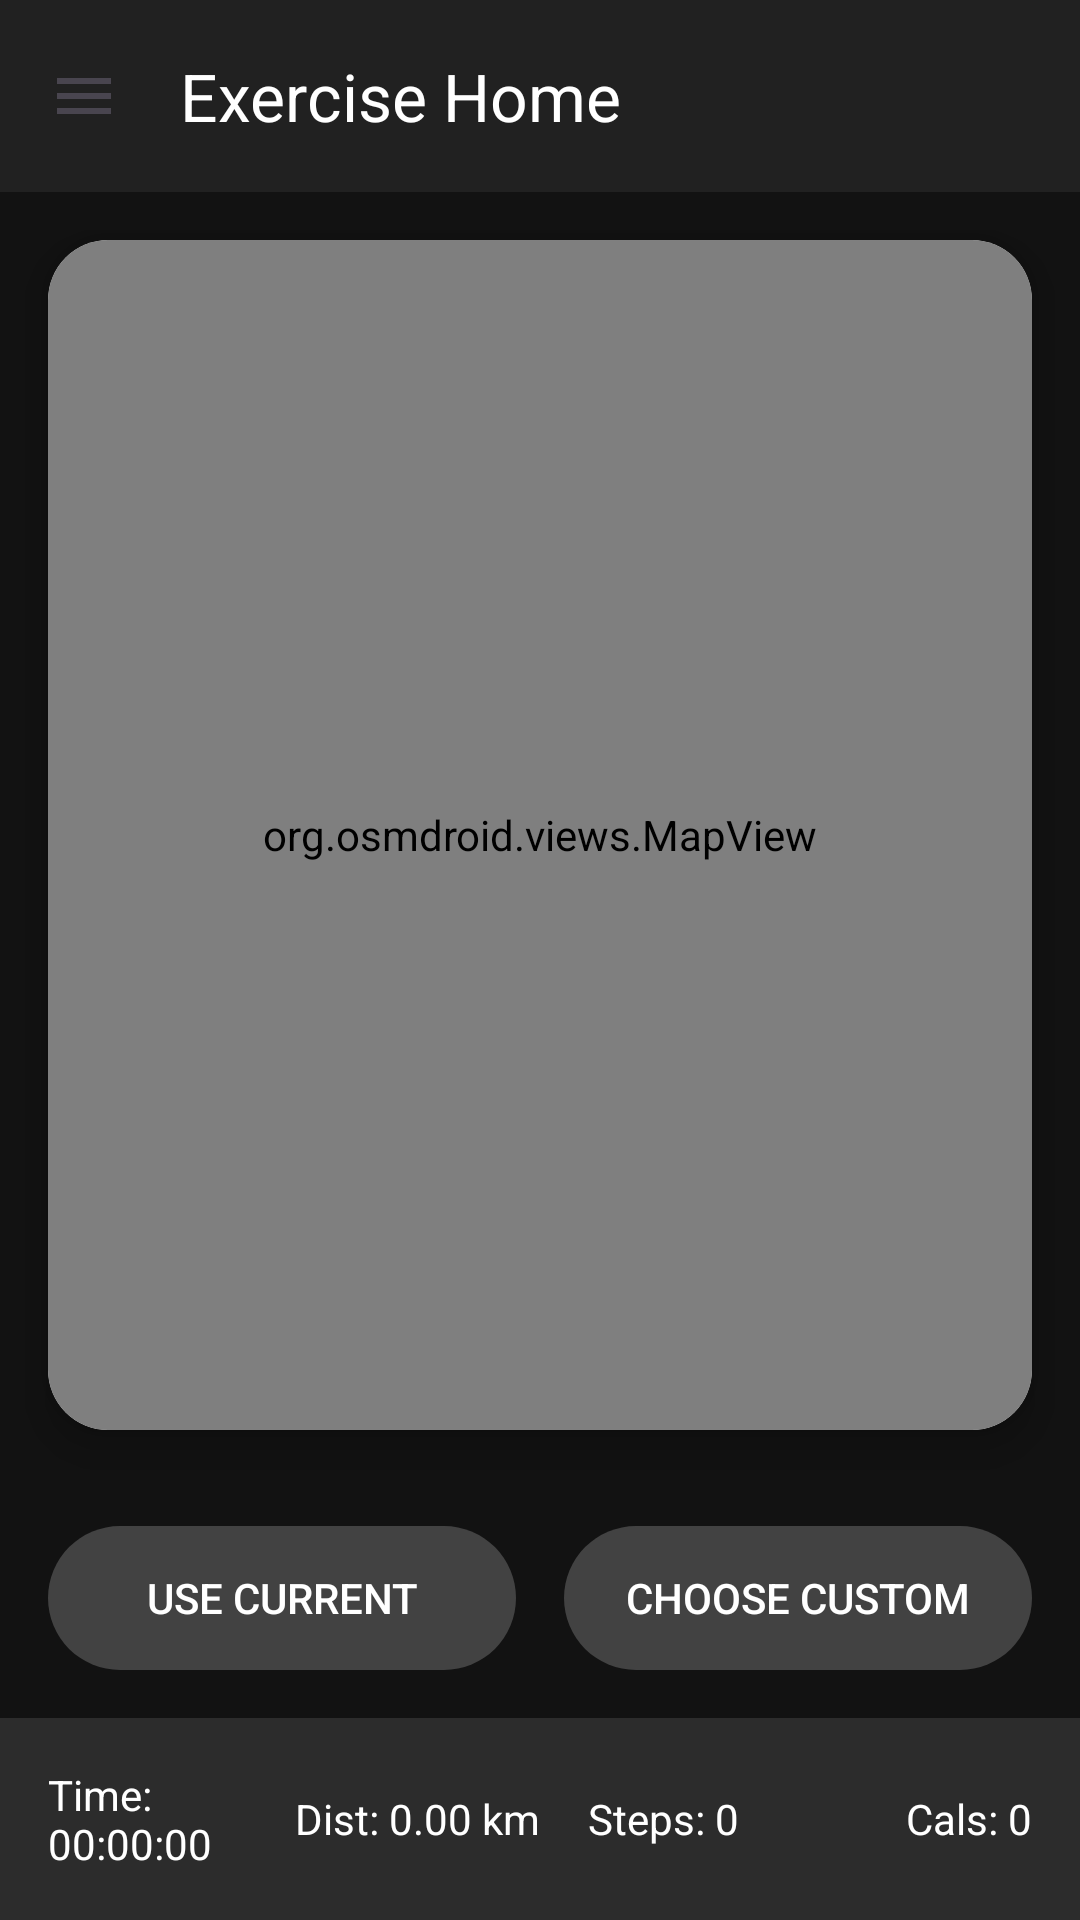

Layout XML and referenced resources for this Android screen:
<!-- AndroidManifest.xml: application theme Theme.ExerciseHome -->
<!-- res/layout/activity_main.xml -->
<?xml version="1.0" encoding="utf-8"?>
<androidx.constraintlayout.widget.ConstraintLayout xmlns:android="http://schemas.android.com/apk/res/android"
    xmlns:app="http://schemas.android.com/apk/res-auto"
    xmlns:tools="http://schemas.android.com/tools"
    android:layout_width="match_parent"
    android:layout_height="match_parent"
    android:background="@color/app_background"
    tools:context=".MainActivity">

    
    <com.google.android.material.appbar.AppBarLayout
        android:id="@+id/appBarLayout"
        android:layout_width="0dp"
        android:layout_height="wrap_content"
        android:background="?attr/colorPrimary"
        app:layout_constraintEnd_toEndOf="parent"
        app:layout_constraintStart_toStartOf="parent"
        app:layout_constraintTop_toTopOf="parent">

        <androidx.appcompat.widget.Toolbar
            android:id="@+id/toolbar"
            android:layout_width="match_parent"
            android:layout_height="?attr/actionBarSize"
            app:navigationIcon="@drawable/ic_menu"
            app:title="Exercise Home"
            app:titleTextColor="@color/white" />

    </com.google.android.material.appbar.AppBarLayout>

    
    <LinearLayout
        android:id="@+id/dataLayout"
        android:layout_width="0dp"
        android:layout_height="wrap_content"
        android:background="@color/data_bar_background"
        android:gravity="center_vertical"
        android:orientation="horizontal"
        android:padding="16dp"
        app:layout_constraintBottom_toBottomOf="parent"
        app:layout_constraintEnd_toEndOf="parent"
        app:layout_constraintStart_toStartOf="parent">

        <TextView
            android:id="@+id/timerTextView"
            android:layout_width="0dp"
            android:layout_height="wrap_content"
            android:layout_weight="1"
            android:text="Time: 00:00:00"
            android:textColor="@color/white"
            android:textSize="14sp" />

        <TextView
            android:id="@+id/distanceTextView"
            android:layout_width="0dp"
            android:layout_height="wrap_content"
            android:layout_weight="1"
            android:gravity="center"
            android:text="Dist: 0.00 km"
            android:textColor="@color/white"
            android:textSize="14sp" />

        
        <TextView
            android:id="@+id/stepCountTextView"
            android:layout_width="0dp"
            android:layout_height="wrap_content"
            android:layout_weight="1"
            android:gravity="center"
            android:text="Steps: 0"
            android:textColor="@color/white"
            android:textSize="14sp" />

        <TextView
            android:id="@+id/caloriesBurnedTextView"
            android:layout_width="0dp"
            android:layout_height="wrap_content"
            android:layout_weight="1"
            android:gravity="end"
            android:text="Cals: 0"
            android:textColor="@color/white"
            android:textSize="14sp" />
    </LinearLayout>

    
    
    <LinearLayout
        android:id="@+id/buttonsArea"
        android:layout_width="0dp"
        android:layout_height="wrap_content"
        android:orientation="vertical"
        android:padding="16dp"
        app:layout_constraintBottom_toTopOf="@id/dataLayout"
        app:layout_constraintEnd_toEndOf="parent"
        app:layout_constraintStart_toStartOf="parent">

        
        <LinearLayout
            android:id="@+id/locationControlsLayout"
            android:layout_width="match_parent"
            android:layout_height="wrap_content"
            android:orientation="horizontal"
            android:visibility="visible">

            <Button
                android:id="@+id/currentLocationButton"
                style="@style/Widget.AppCompat.Button.Borderless"
                android:layout_width="0dp"
                android:layout_height="wrap_content"
                android:layout_marginEnd="8dp"
                android:layout_weight="1"
                android:background="@drawable/button_background"
                android:text="Use Current"
                android:textColor="@color/white" />

            <Button
                android:id="@+id/customLocationButton"
                style="@style/Widget.AppCompat.Button.Borderless"
                android:layout_width="0dp"
                android:layout_height="wrap_content"
                android:layout_marginStart="8dp"
                android:layout_weight="1"
                android:background="@drawable/button_background"
                android:text="Choose Custom"
                android:textColor="@color/white" />
        </LinearLayout>

        
        <LinearLayout
            android:id="@+id/trackingControlsLayout"
            android:layout_width="match_parent"
            android:layout_height="wrap_content"
            android:orientation="horizontal"
            android:visibility="gone">

            <Button
                android:id="@+id/startButton"
                style="@style/Widget.AppCompat.Button.Borderless"
                android:layout_width="0dp"
                android:layout_height="wrap_content"
                android:layout_weight="1"
                android:background="@drawable/button_background"
                android:text="Start"
                android:textColor="@color/white"
                android:visibility="gone"
                app:icon="@drawable/ic_check"
                app:iconTint="@color/white"/>

            <Button
                android:id="@+id/pauseButton"
                style="@style/Widget.AppCompat.Button.Borderless"
                android:layout_width="0dp"
                android:layout_height="wrap_content"
                android:layout_marginStart="8dp"
                android:layout_marginEnd="8dp"
                android:layout_weight="1"
                android:background="@drawable/button_background"
                android:text="Pause"
                android:textColor="@color/white"
                android:visibility="gone"
                app:icon="@drawable/ic_check"
                app:iconTint="@color/white"/>

            <Button
                android:id="@+id/finishButton"
                style="@style/Widget.AppCompat.Button.Borderless"
                android:layout_width="0dp"
                android:layout_height="wrap_content"
                android:layout_weight="1"
                android:background="@drawable/button_background"
                android:text="Finish"
                android:textColor="@color/white"
                android:visibility="gone"
                app:icon="@drawable/ic_check"
                app:iconTint="@color/white"/>
        </LinearLayout>
    </LinearLayout>

    
    <androidx.cardview.widget.CardView
        android:id="@+id/mapCard"
        android:layout_width="0dp"
        android:layout_height="0dp"
        android:layout_margin="16dp"
        app:cardCornerRadius="20dp"
        app:cardElevation="8dp"
        app:layout_constraintBottom_toTopOf="@id/buttonsArea"
        app:layout_constraintEnd_toEndOf="parent"
        app:layout_constraintStart_toStartOf="parent"
        app:layout_constraintTop_toBottomOf="@id/appBarLayout">

        <org.osmdroid.views.MapView
            android:id="@+id/mapView"
            android:layout_width="match_parent"
            android:layout_height="match_parent" />

    </androidx.cardview.widget.CardView>

</androidx.constraintlayout.widget.ConstraintLayout>
<!-- resources referenced by this layout -->
<resources>
  <color name="app_background">#121212</color>
  <color name="data_bar_background">#2C2C2C</color>
  <color name="white">#FFFFFFFF</color>
  <!-- drawable button_background (drawable) -->
  <?xml version="1.0" encoding="utf-8"?>
  <shape xmlns:android="http://schemas.android.com/apk/res/android"
      android:shape="rectangle">
      <solid android:color="#424242" />
      <corners android:radius="24dp" />
  </shape>
  <!-- drawable ic_check (drawable) -->
  <vector xmlns:android="http://schemas.android.com/apk/res/android"
      android:width="24dp"
      android:height="24dp"
      android:tint="?attr/colorOnPrimary"
      android:viewportWidth="24.0"
      android:viewportHeight="24.0">
      <path
          android:fillColor="@android:color/white"
          android:pathData="M9,16.17L4.83,12l-1.42,1.41L9,19 21,7l-1.41,-1.41z"/>
  </vector>
  <!-- drawable ic_menu (drawable) -->
  <vector xmlns:android="http://schemas.android.com/apk/res/android"
      android:width="24dp"
      android:height="24dp"
      android:tint="?attr/colorControlNormal"
      android:viewportWidth="24.0"
      android:viewportHeight="24.0">
      <path
          android:fillColor="@android:color/white"
          android:pathData="M3,18h18v-2L3,16v2zM3,13h18v-2L3,11v2zM3,6v2h18L21,6L3,6z"/>
  </vector>
  <style name="Theme.ExerciseHome" parent="Theme.Material3.DayNight.NoActionBar">
  
          
          <item name="colorPrimary">@color/toolbar_background</item>
  
          
          <item name="colorOnPrimary">@color/white</item>
  
          
          <item name="android:windowBackground">@color/app_background</item>
  
          
          <item name="android:statusBarColor" tools:targetApi="l">?attr/colorPrimary</item>
  
          
          <item name="android:textColor">@color/white</item>
  
          
          <item name="actionOverflowButtonStyle">@style/Widget.App.OverflowButton</item>
  
          
          <item name="popupTheme">@style/App.PopupMenuTheme</item>
      </style>
  <color name="toolbar_background">#212121</color>
  <style name="Widget.App.OverflowButton" parent="Widget.AppCompat.ActionButton.Overflow">
          <item name="android:tint" tools:targetApi="l">@color/white</item>
      </style>
  <style name="App.PopupMenuTheme" parent="ThemeOverlay.AppCompat.Light">
          
          <item name="android:background">@color/white</item>
          
          <item name="android:textColor">@color/black</item>
      </style>
  <color name="black">#FF000000</color>
</resources>
